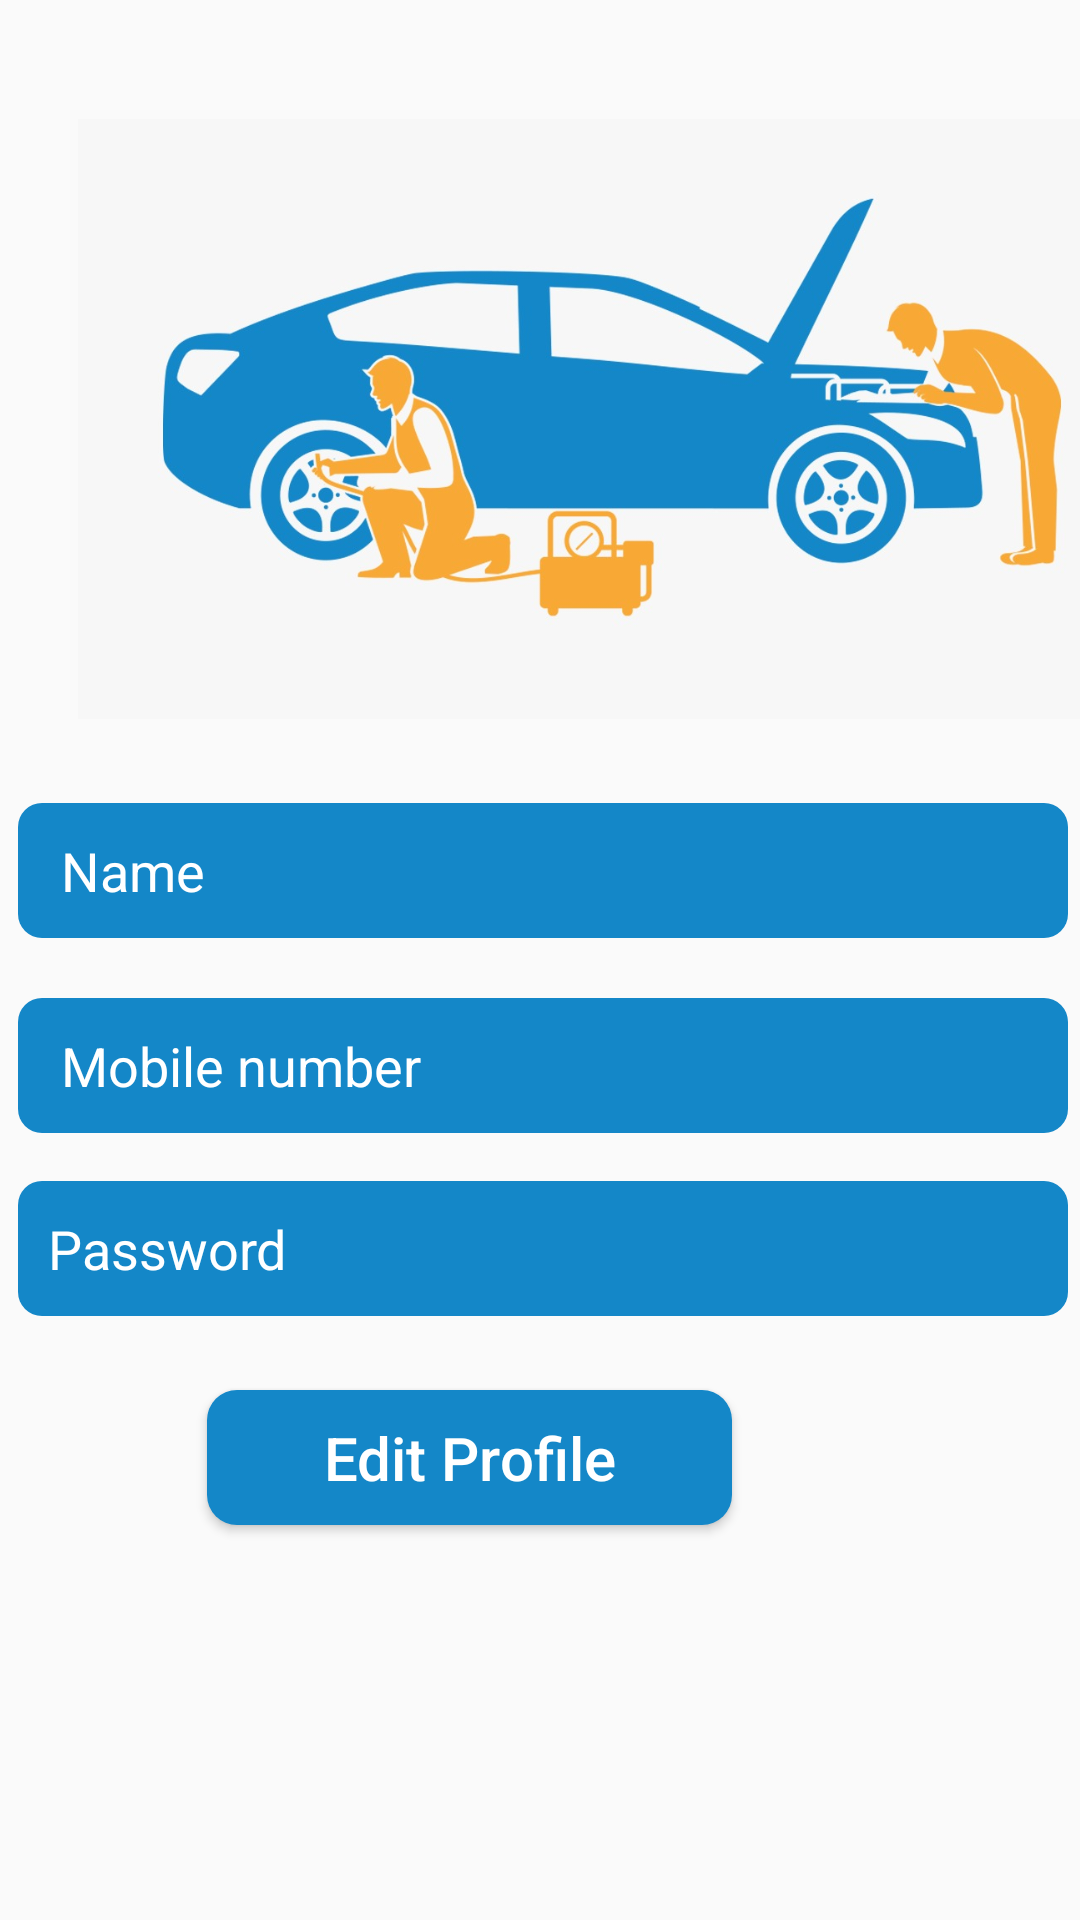

Write the Android layout XML for this screen, with the resource values it uses.
<!-- AndroidManifest.xml: application theme AppTheme -->
<!-- res/layout/activity_edit_profile.xml -->
<?xml version="1.0" encoding="utf-8"?>
<androidx.constraintlayout.widget.ConstraintLayout xmlns:android="http://schemas.android.com/apk/res/android"
    xmlns:app="http://schemas.android.com/apk/res-auto"
    xmlns:tools="http://schemas.android.com/tools"
    android:layout_width="match_parent"
    android:layout_height="match_parent"
    tools:context=".EditProfile">

    <ImageView
        android:id="@+id/logo"

        android:layout_width="400dp"
        android:layout_height="200dp"
        android:layout_marginStart="4dp"

        android:src="@drawable/logo"
        app:layout_constraintBottom_toBottomOf="parent"
        app:layout_constraintStart_toStartOf="parent"
        app:layout_constraintTop_toTopOf="parent"
        app:layout_constraintVertical_bias="0.09" />

    <EditText
        android:id="@+id/NameChange"
        android:layout_width="350dp"
        android:layout_height="45dp"
        android:layout_marginTop="228dp"
        android:background="@drawable/edittextstyle"
        android:hint=" Name"
        android:paddingLeft="10dp"
        android:textColorHint="#FFFFFF"
        app:layout_constraintEnd_toEndOf="parent"
        app:layout_constraintHorizontal_bias="0.59"
        app:layout_constraintStart_toStartOf="parent"
        app:layout_constraintTop_toTopOf="@+id/logo" />


    <EditText
        android:id="@+id/PhoneChange"
        android:layout_width="350dp"
        android:layout_height="45dp"
        android:layout_marginTop="20dp"
        android:background="@drawable/edittextstyle"
        android:hint=" Mobile number"
        android:inputType="phone"
        android:paddingLeft="10dp"
        android:textColorHint="#FFFFFF"
        app:layout_constraintEnd_toEndOf="parent"
        app:layout_constraintHorizontal_bias="0.59"
        app:layout_constraintStart_toStartOf="parent"
        app:layout_constraintTop_toBottomOf="@+id/NameChange" />


    <EditText
        android:id="@+id/passwordChange"
        android:layout_width="350dp"
        android:layout_height="45dp"
        android:layout_marginTop="16dp"
        android:background="@drawable/edittextstyle"
        android:hint="Password"
        android:inputType="textPassword"
        android:paddingLeft="10dp"
        android:textColorHint="#FFFFFF"
        app:layout_constraintEnd_toEndOf="parent"
        app:layout_constraintHorizontal_bias="0.59"
        app:layout_constraintStart_toStartOf="parent"
        app:layout_constraintTop_toBottomOf="@+id/PhoneChange" />


    <Button
        android:id="@+id/Edit"
        android:layout_width="175dp"
        android:layout_height="45dp"
        android:layout_marginEnd="116dp"
        android:layout_marginBottom="104dp"
        android:background="@drawable/shapebutton"
        android:textAllCaps="false"
        android:textSize="20sp"
        android:text="Edit Profile"
        android:textColor="#FFFFFF"
        app:layout_constraintBottom_toBottomOf="parent"
        app:layout_constraintEnd_toEndOf="parent"
        app:layout_constraintTop_toBottomOf="@+id/passwordChange"
        app:layout_constraintVertical_bias="0.474" />


</androidx.constraintlayout.widget.ConstraintLayout>
<!-- resources referenced by this layout -->
<resources>
  <!-- drawable edittextstyle (drawable) -->
  <?xml version="1.0" encoding="utf-8"?>
  <shape xmlns:android="http://schemas.android.com/apk/res/android"
      android:shape="rectangle">
  
      <corners android:radius="8dp" />
      <solid android:color="#1487C8" />
  
      <size android:width="120dp" />
  </shape>
  <!-- drawable logo: jpeg bitmap (drawable, 70237 bytes) -->
  <!-- drawable shapebutton (drawable) -->
  <?xml version="1.0" encoding="utf-8"?>
      <shape
          xmlns:android="http://schemas.android.com/apk/res/android"
          android:shape="rectangle" >
  
          <corners
              android:radius="10dp"/>
          <solid android:color="#1487C8" />
  
          <size
          android:width="90dp"
         />
      </shape>
  <style name="AppTheme" parent="Theme.AppCompat.Light.DarkActionBar">
          
          <item name="colorPrimary">@color/colorPrimary</item>
          <item name="colorPrimaryDark">@color/colorPrimaryDark</item>
          <item name="colorAccent">@color/colorAccent</item>
      </style>
  <color name="colorPrimary">#1487C8</color>
  <color name="colorPrimaryDark">#3700B3</color>
  <color name="colorAccent">#03DAC5</color>
</resources>
